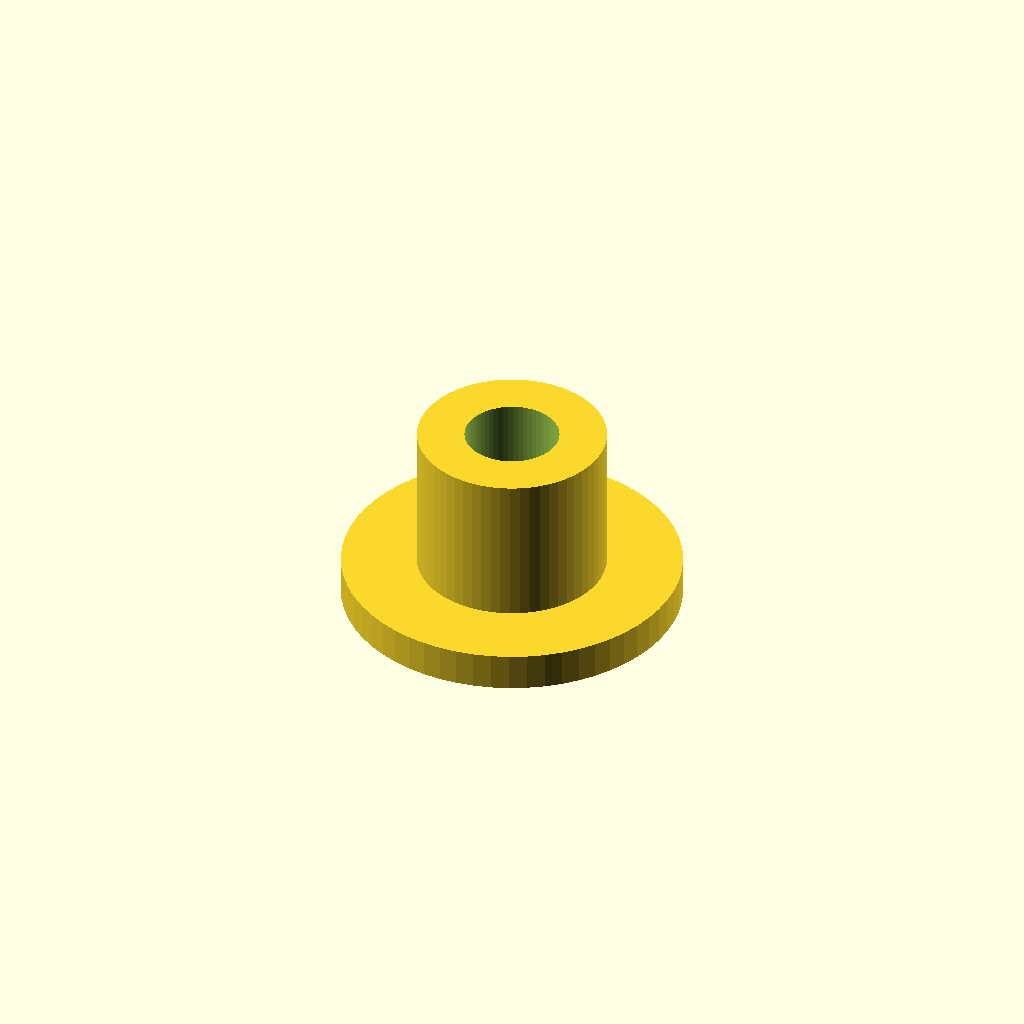
Cell 1: rendered with the file's own defaults.
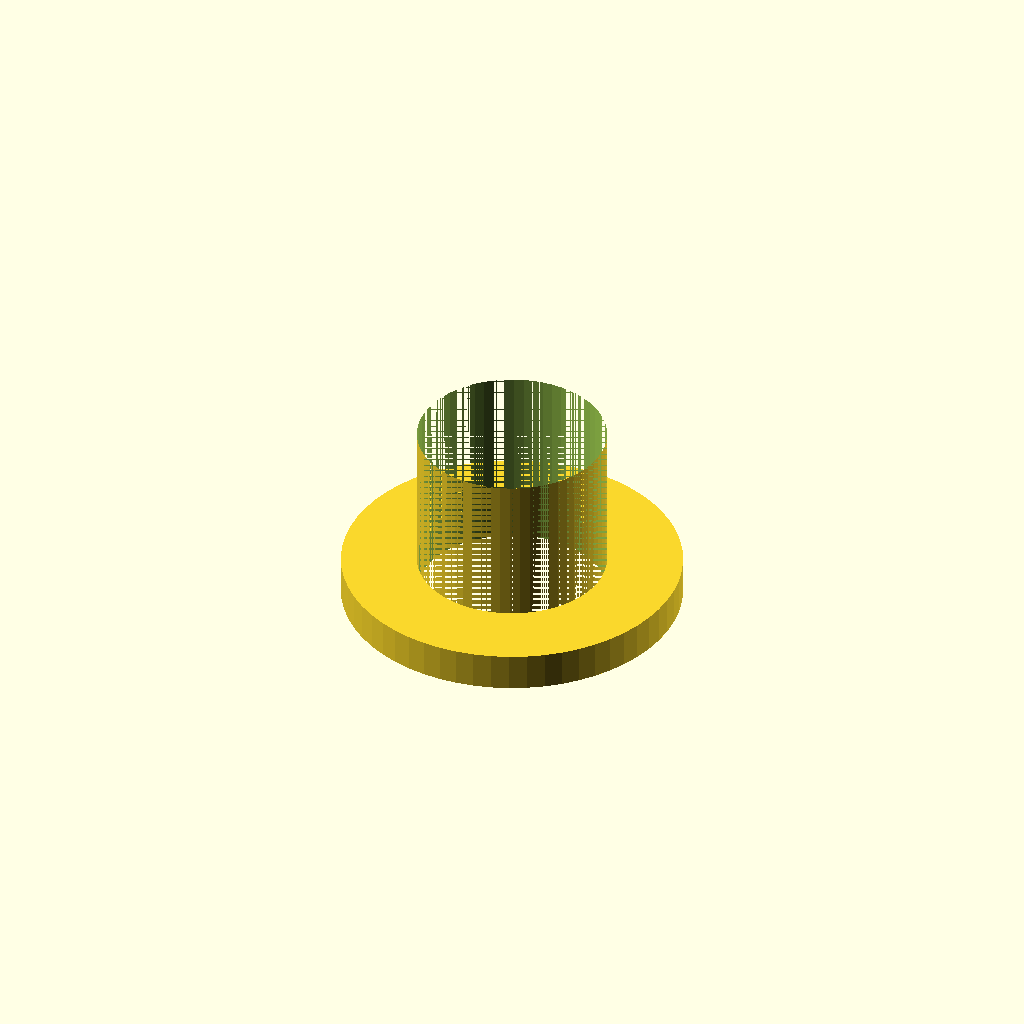
Cell 2: the same model with inner_d = 10.
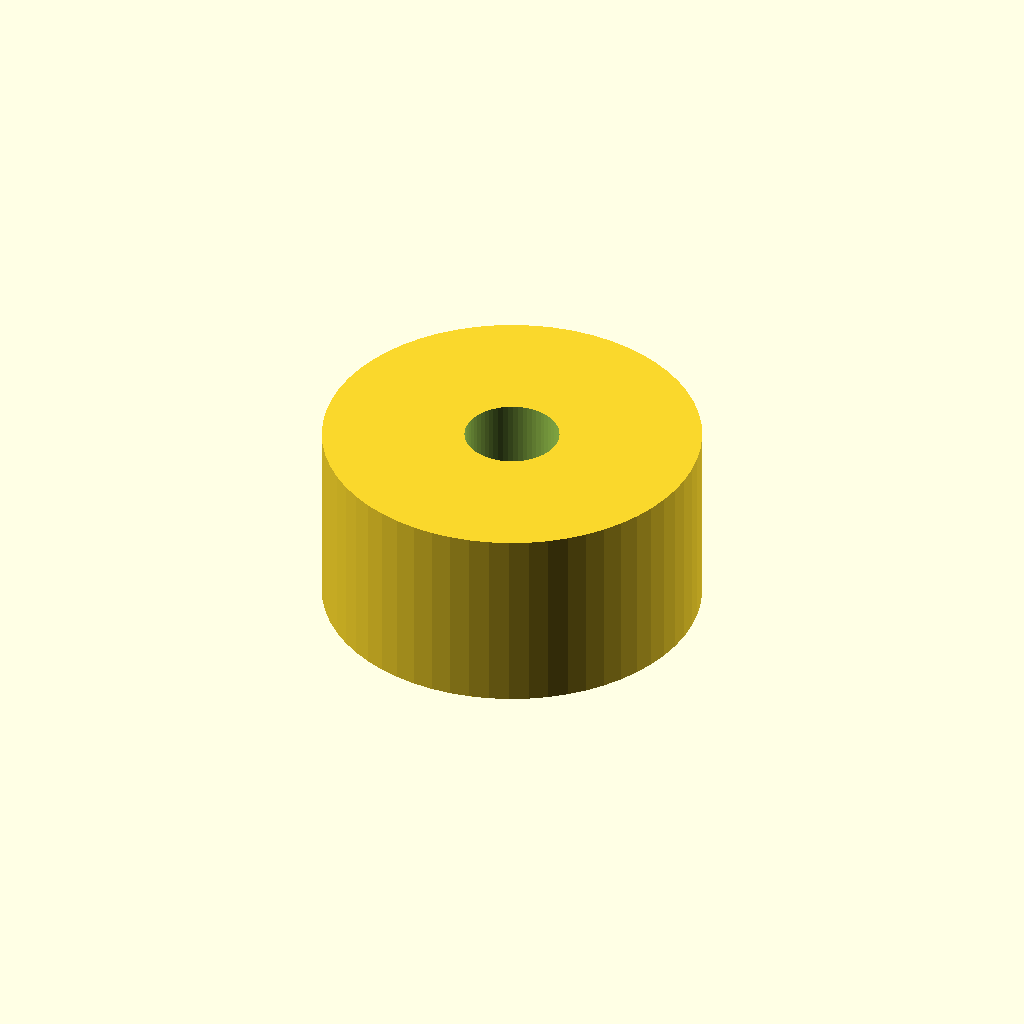
Cell 3: the same model with outer_d = 20.
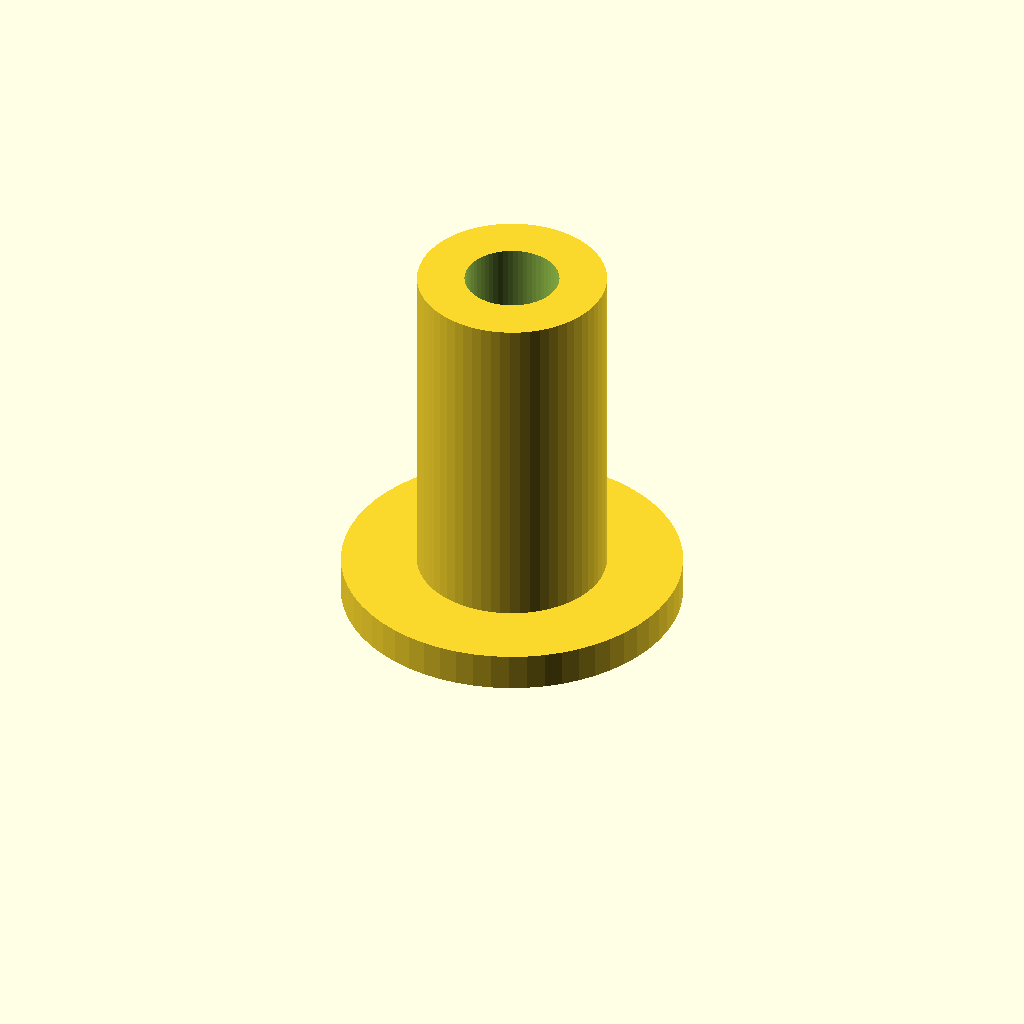
Cell 4: length = 20 (everything else at default).
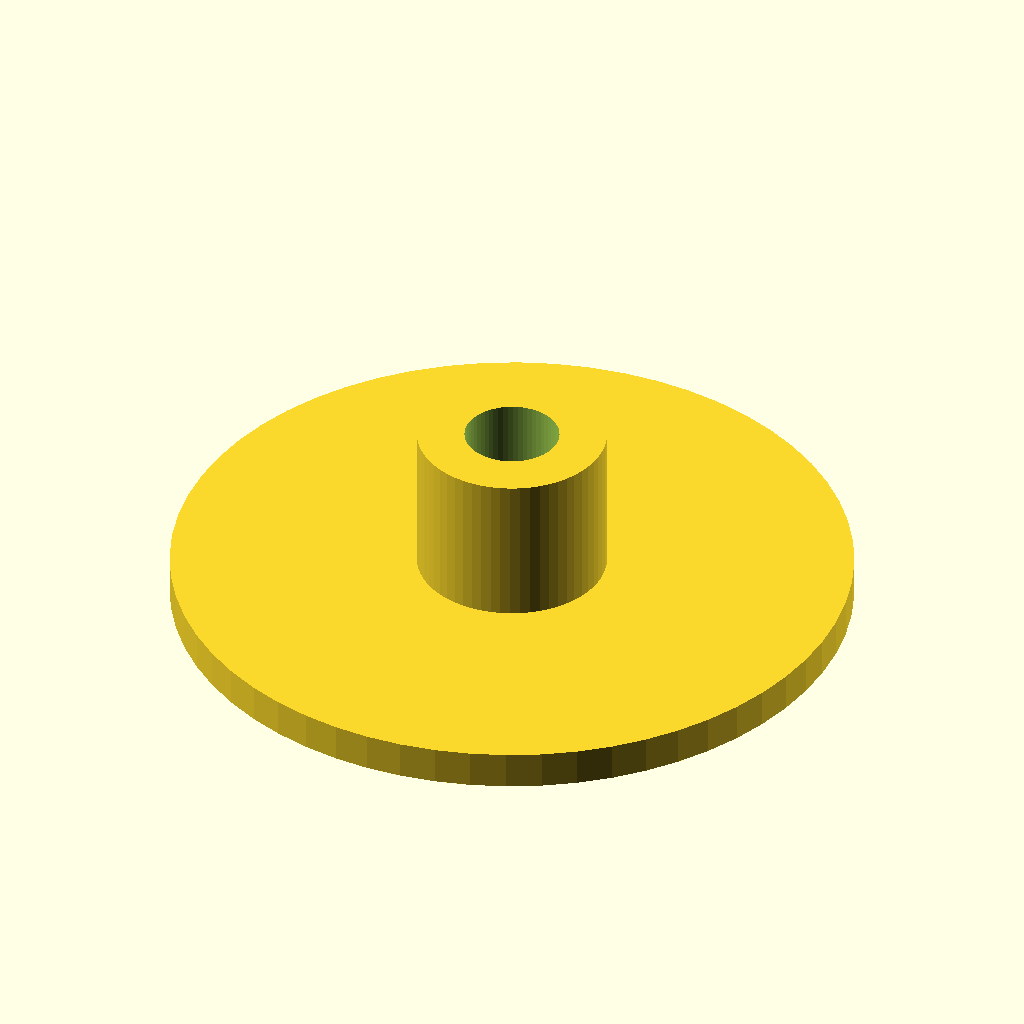
Cell 5: flange_d = 36 (everything else at default).
One fixed orthographic camera (rotation 55°, 0°, 25°; colour scheme Cornfield) for every cell.
OpenSCAD source file optional_data/data/parts/part_1128.scad:
// Flanged spacer.
$fn = 60;
eps = 0.02;
inner_d = 5;
outer_d = 10;
length = 10;
flange_d = 18;
difference() { union() { cylinder(d=outer_d,h=length); cylinder(d=flange_d,h=2); } translate([0,0,-eps]) cylinder(d=inner_d,h=length+2*eps); }
Parameter table extracted from the source (name, type, default, range or options):
eps: number, default 0.02
inner_d: number, default 5
outer_d: number, default 10
length: number, default 10
flange_d: number, default 18
